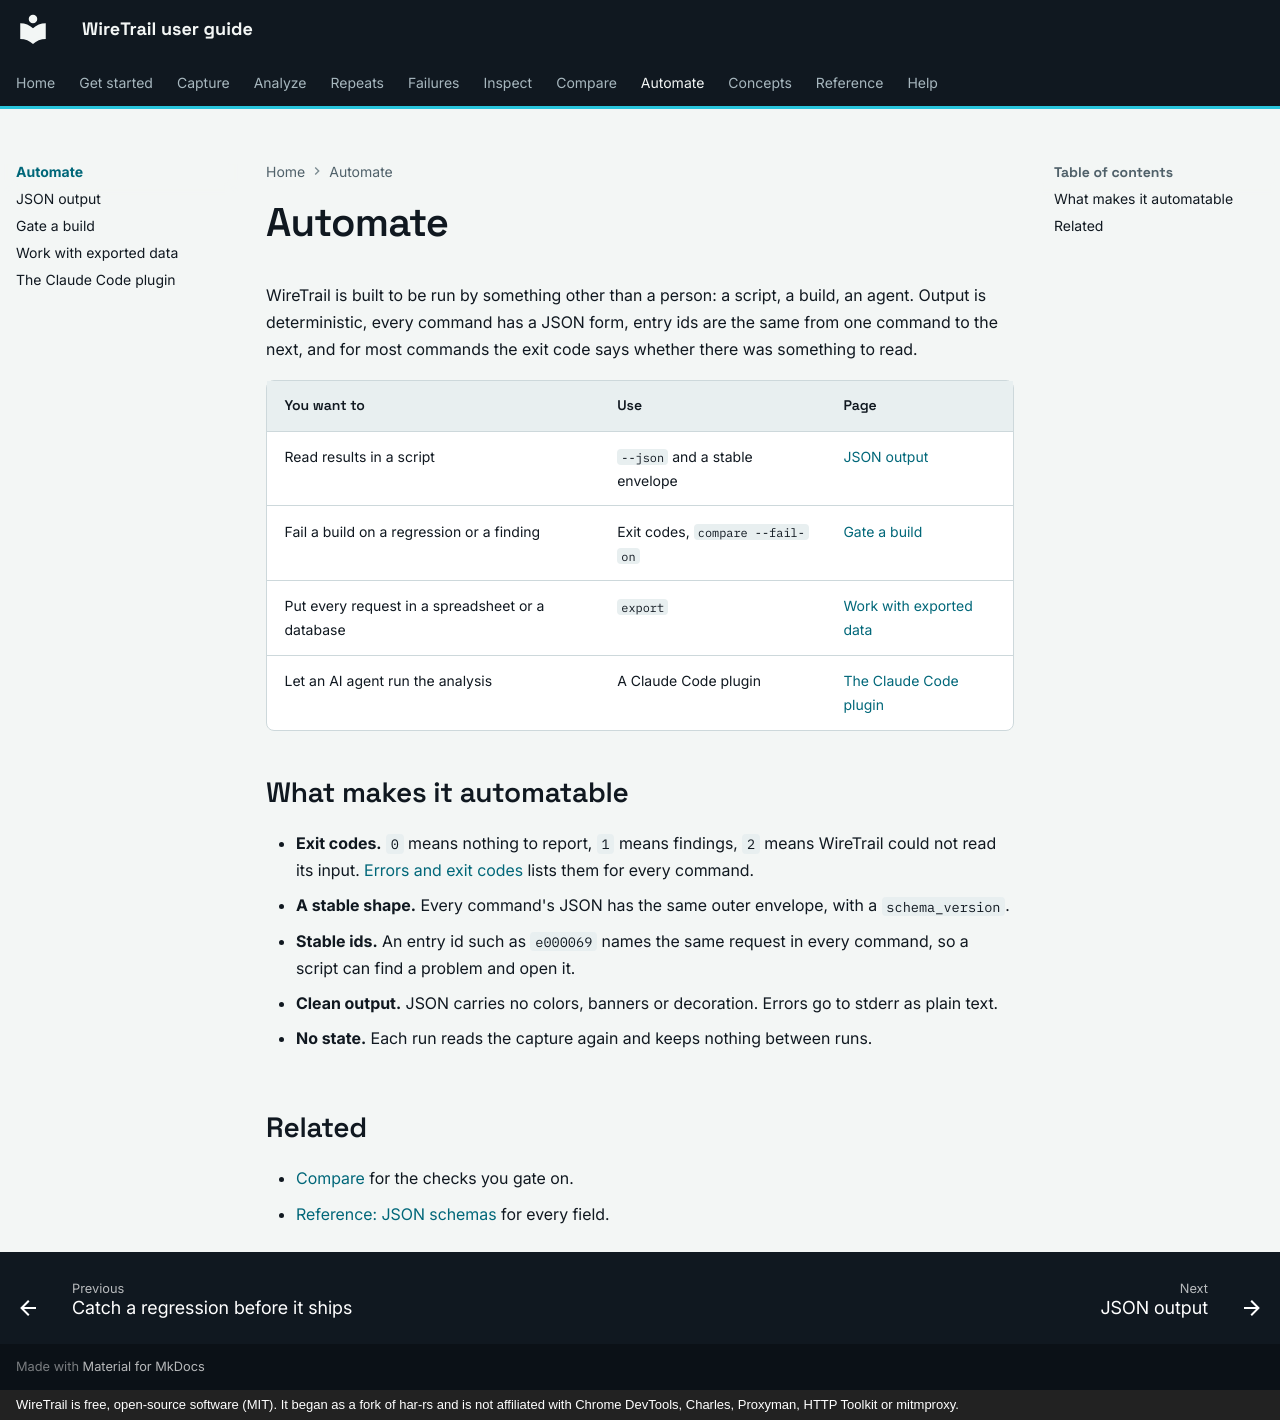

repository: johnneerdael/wiretrail · page: automate/index.html · generator: mkdocs · copyright: WireTrail is free, open-source software (MIT). It began as a fork of har-rs and is not affiliated with Chrome DevTools, Charles, Proxyman, HTTP Toolkit or mitmproxy.

# Automate

WireTrail is built to be run by something other than a person: a script, a build, an agent. Output is
deterministic, every command has a JSON form, entry ids are the same from one command to the next, and for most commands the exit code says whether
there was something to read.

| You want to | Use | Page |
|---|---|---|
| Read results in a script | `--json` and a stable envelope | [JSON output](json-output.md) |
| Fail a build on a regression or a finding | Exit codes, `compare --fail-on` | [Gate a build](ci-gates.md) |
| Put every request in a spreadsheet or a database | `export` | [Work with exported data](export-data.md) |
| Let an AI agent run the analysis | A Claude Code plugin | [The Claude Code plugin](claude-code-plugin.md) |

## What makes it automatable

- **Exit codes.** `0` means nothing to report, `1` means findings, `2` means WireTrail could not read its input.
  [Errors and exit codes](../reference/errors-and-exit-codes.md) lists them for every command.
- **A stable shape.** Every command's JSON has the same outer envelope, with a `schema_version`.
- **Stable ids.** An entry id such as `e000069` names the same request in every command, so a script can find a problem and open it.
- **Clean output.** JSON carries no colors, banners or decoration. Errors go to stderr as plain text.
- **No state.** Each run reads the capture again and keeps nothing between runs.

## Related

- [Compare](../compare/index.md) for the checks you gate on.
- [Reference: JSON schemas](../reference/json-schemas.md) for every field.
